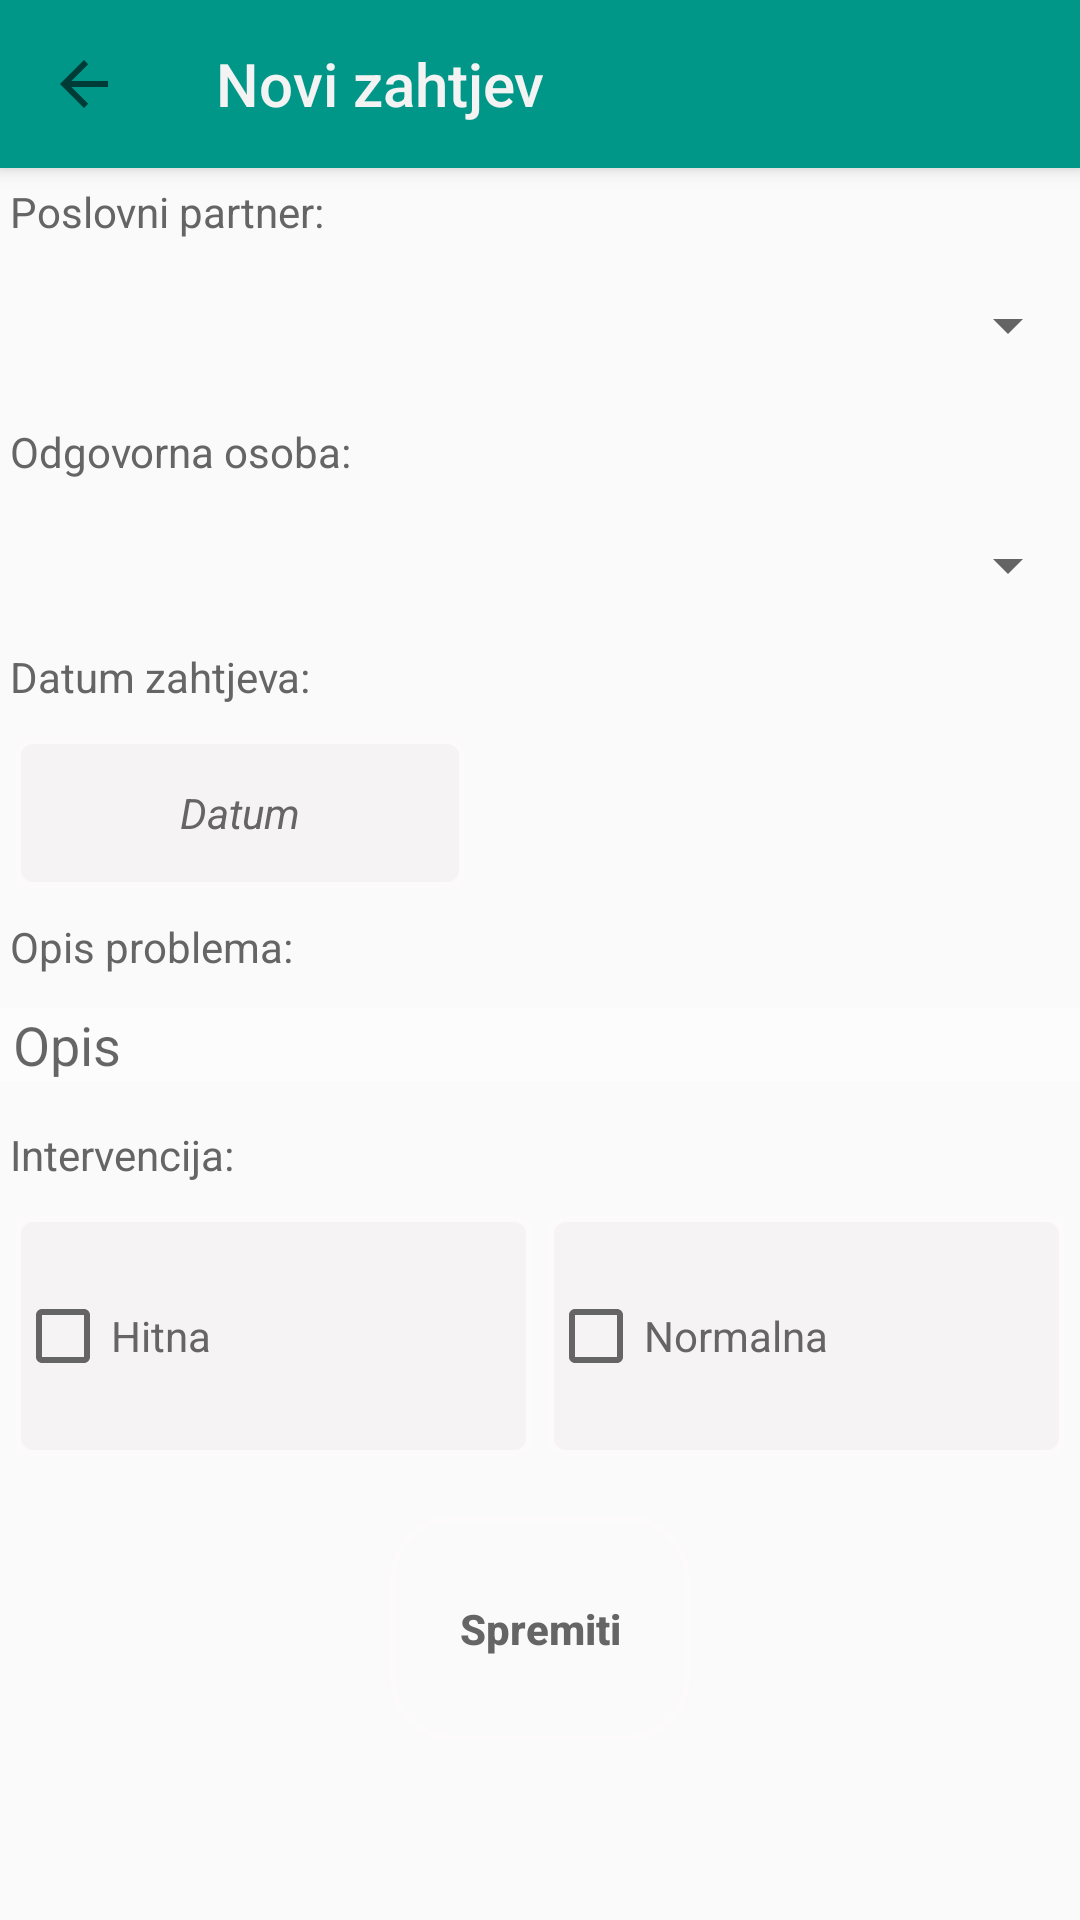

Layout XML and referenced resources for this Android screen:
<!-- AndroidManifest.xml: application theme AppTheme -->
<!-- res/layout/activity_zahtjev.xml -->
<?xml version="1.0" encoding="utf-8"?>
<LinearLayout xmlns:android="http://schemas.android.com/apk/res/android"
    xmlns:app="http://schemas.android.com/apk/res-auto"
    xmlns:tools="http://schemas.android.com/tools"
    android:layout_width="match_parent"
    android:layout_height="match_parent"
    android:orientation="vertical">

    <android.support.v7.widget.Toolbar
        android:id="@+id/noviZahtjevToolbar"
        android:layout_width="match_parent"
        android:layout_height="?attr/actionBarSize"
        android:background="@color/teal"
        android:elevation="4dp"
        app:navigationIcon="?attr/homeAsUpIndicator"
        app:title="Novi zahtjev"
        app:titleTextColor="#f4f3f3" />

    <ScrollView
        android:layout_width="match_parent"
        android:layout_height="match_parent"
        android:background="@drawable/background"
        tools:context="com.example.marin.mobileradninalog.main.NoviZahtjevActivity">


        <LinearLayout
            android:layout_width="match_parent"
            android:layout_height="match_parent"
            android:orientation="vertical">

            <LinearLayout
                android:layout_width="match_parent"
                android:layout_height="match_parent"
                android:layout_marginBottom="10dp"
                android:layout_marginTop="5dp"
                android:orientation="vertical">

                <TextView
                    android:id="@+id/poslovniPartner"
                    android:layout_width="match_parent"
                    android:layout_height="30dp"
                    android:text=" Poslovni partner:"
                    android:textColor="#656565" />

                <Spinner
                    android:id="@+id/spinnerPoslovniPartner"
                    android:layout_width="match_parent"
                    android:layout_height="35dp"
                    android:layout_marginLeft="2dp" />

            </LinearLayout>

            <LinearLayout
                android:layout_width="match_parent"
                android:layout_height="match_parent"
                android:layout_marginBottom="5dp"
                android:layout_marginTop="5dp"
                android:orientation="vertical">

                <TextView
                    android:id="@+id/odgovornaOsoba"
                    android:layout_width="match_parent"
                    android:layout_height="30dp"
                    android:text=" Odgovorna osoba:"
                    android:textColor="#656565" />

                <Spinner
                    android:id="@+id/spinnerOdgovornaOsoba"
                    android:layout_width="match_parent"
                    android:layout_height="35dp"
                    android:layout_marginLeft="2dp" />

            </LinearLayout>

            <LinearLayout
                android:layout_width="match_parent"
                android:layout_height="match_parent"
                android:layout_marginBottom="5dp"
                android:layout_marginTop="5dp"
                android:orientation="vertical">

                <TextView
                    android:id="@+id/datum"
                    android:layout_width="match_parent"
                    android:layout_height="30dp"
                    android:text=" Datum zahtjeva:"
                    android:textColor="#656565" />

                <TextView
                    android:id="@+id/date"
                    android:layout_width="150dp"
                    android:layout_height="50dp"
                    android:layout_marginLeft="5dp"
                    android:layout_weight="1"
                    android:background="@drawable/buttonmain"
                    android:ems="10"
                    android:gravity="center"
                    android:hint="Datum"
                    android:inputType="date"
                    android:textColor="#656565"
                    android:textColorHint="#656565"
                    android:textStyle="italic" />


            </LinearLayout>

            <LinearLayout
                android:layout_width="match_parent"
                android:layout_height="match_parent"
                android:layout_marginBottom="5dp"
                android:layout_marginTop="5dp"
                android:orientation="vertical">

                <TextView
                    android:id="@+id/opisProblema"
                    android:layout_width="match_parent"
                    android:layout_height="30dp"
                    android:text=" Opis problema:"
                    android:textColor="#656565" />

                <EditText
                    android:id="@+id/unesiteOpis"
                    android:layout_width="match_parent"
                    android:layout_height="wrap_content"
                    android:background="#48ffffff"
                    android:gravity="left|top"
                    android:hint=" Opis"
                    android:textColor="#e90f0aa0" />

            </LinearLayout>


            <LinearLayout
                android:layout_width="match_parent"
                android:layout_height="match_parent"
                android:layout_marginBottom="5dp"
                android:layout_marginTop="5dp"
                android:orientation="vertical">

                <TextView
                    android:id="@+id/intervencija"
                    android:layout_width="match_parent"
                    android:layout_height="30dp"
                    android:layout_marginTop="5dp"
                    android:text=" Intervencija:"
                    android:textColor="#656565" />

                <LinearLayout
                    android:layout_width="match_parent"
                    android:layout_height="80dp">

                    <CheckBox
                        android:id="@+id/hitna"
                        android:layout_width="match_parent"
                        android:layout_height="match_parent"
                        android:layout_marginLeft="5dp"
                        android:layout_marginRight="2.5dp"
                        android:layout_weight="1"
                        android:background="@drawable/buttonmain"
                        android:buttonTint="#656565"
                        android:text="Hitna"
                        android:textColor="#656565" />

                    <CheckBox
                        android:id="@+id/normalna"
                        android:layout_width="match_parent"
                        android:layout_height="match_parent"
                        android:layout_marginLeft="2.5dp"
                        android:layout_marginRight="5dp"
                        android:layout_weight="1"
                        android:background="@drawable/buttonmain"
                        android:buttonTint="#656565"
                        android:text="Normalna"
                        android:textColor="#656565" />
                </LinearLayout>
            </LinearLayout>

            <LinearLayout
                android:layout_width="match_parent"
                android:layout_height="match_parent"
                android:layout_marginBottom="10dp"
                android:layout_marginTop="5dp"
                android:orientation="vertical">

            </LinearLayout>

            <Button
                android:id="@+id/spremiti"
                android:layout_width="100dp"
                android:layout_height="75dp"
                android:layout_gravity="center"
                android:layout_marginBottom="10dp"
                android:background="@drawable/login_input"
                android:text="Spremiti"
                android:textAllCaps="false"
                android:textColor="#656565"
                android:textStyle="bold"

                />


        </LinearLayout>

    </ScrollView>
</LinearLayout>
<!-- resources referenced by this layout -->
<resources>
  <color name="teal">#009688</color>
  <!-- drawable buttonmain (drawable) -->
  <?xml version="1.0" encoding="utf-8"?>
  <shape xmlns:android="http://schemas.android.com/apk/res/android" android:shape="rectangle" >
  <corners
      android:radius="5dp"
      />
  <gradient
      android:angle="45"
      android:startColor="#4be9e5e5"
      android:centerColor="#4be9e5e5"
      android:endColor="#4be9e5e5"
      android:type="linear"
      />
  <size
      android:width="270dp"
      android:height="60dp"
      />
  <stroke
      android:width="2dp"
      android:color="#fcfafa"
      />
  </shape>
  <!-- drawable login_input (drawable) -->
  <?xml version="1.0" encoding="utf-8"?>
  <shape xmlns:android="http://schemas.android.com/apk/res/android"
      android:shape="rectangle" >
      <gradient
          android:angle="45"
          android:startColor="#000f0f0f"
          android:centerColor="#00f60707"
          android:endColor="#00f5f5f5"
          android:type="linear"
          />
      <size
          android:width="270dp"
          android:height="60dp"
          />
      <stroke
          android:width="2dp"
          android:color="#fcfafa"
          />
      <corners
          android:radius="20dp"/>
  </shape>
  <style name="AppTheme" parent="Theme.AppCompat.Light.DarkActionBar">
          
          <item name="colorPrimary">@color/customColor</item>
          <item name="colorPrimaryDark">@color/colorPrimaryDark</item>
          <item name="colorAccent">@color/colorAccent</item>
          <item name="windowActionBar">false</item>
          <item name="windowNoTitle">true</item>
  
      </style>
  <color name="customColor">#10d9b1</color>
  <color name="colorPrimaryDark">#303f9f</color>
  <color name="colorAccent">#FF4081</color>
</resources>
